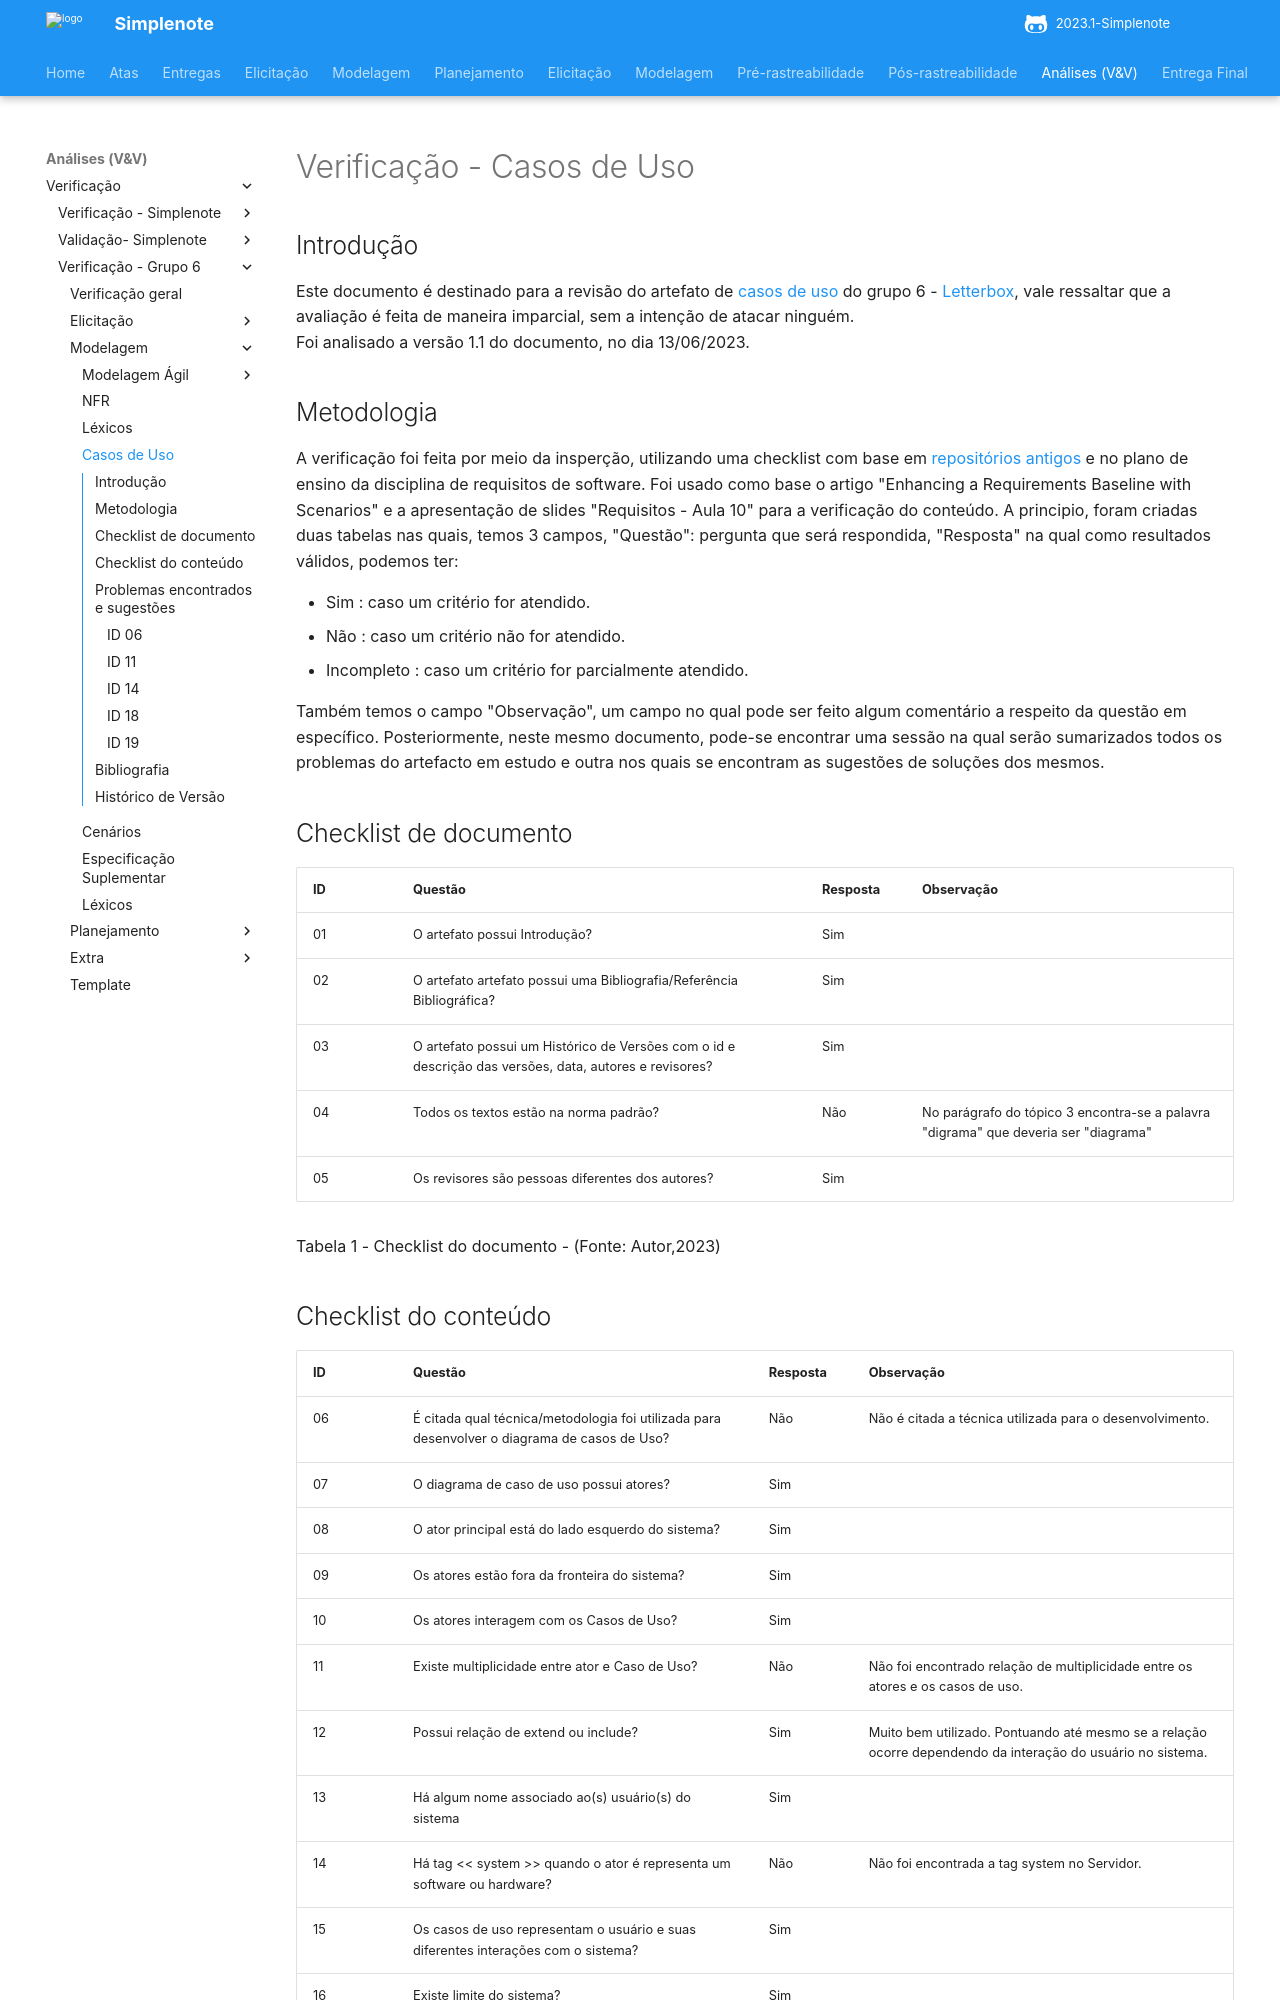

repository: ananorberto/2023.1-Simplenote · page: analise/verificacao/verificacao-grupo6/modelagem/casos_de_uso/index.html · generator: mkdocs

# Verificação - Casos de Uso

## Introdução
Este documento é destinado para a revisão do artefato de [casos de uso](https://requisitos-de-software.github.io/2023.1-Letterboxd/Modelagem/casoUso/) 
do grupo 6 - [Letterbox](https://github.com/Requisitos-de-Software/2023.1-Letterboxd), vale ressaltar que a avaliação é feita de maneira imparcial,
sem a intenção de atacar ninguém.
<br> Foi analisado a versão 1.1 do documento, no dia 13/06/2023.

## Metodologia

A verificação foi feita por meio da insperção, utilizando uma checklist com base em [repositórios antigos](https://github.com/Requisitos-de-Software)
e no plano de ensino da disciplina de requisitos de software. Foi usado como base o artigo "Enhancing a Requirements Baseline with Scenarios" e a apresentação de slides "Requisitos - Aula 10" para a verificação do conteúdo.
A principio, foram criadas duas tabelas nas quais, temos 3 campos, "Questão": pergunta que será respondida, "Resposta" na qual como resultados válidos, podemos ter: 

- Sim : caso um critério for atendido.
- Não : caso um critério não for atendido.
- Incompleto : caso um critério for parcialmente atendido.

Também temos o campo "Observação", um campo no qual pode ser feito algum comentário a respeito da questão em específico. Posteriormente, neste mesmo documento, pode-se encontrar uma sessão na qual serão sumarizados todos os problemas do artefacto em estudo e outra nos quais se encontram as sugestões de soluções dos mesmos.

## Checklist de documento
|ID|Questão|Resposta|Observação|
|-|-------|--------|----------|
|01|O artefato possui Introdução?                                                                                |    Sim    |          |
|02|O artefato artefato possui uma Bibliografia/Referência Bibliográfica?                                        |    Sim    |          |
|03|O artefato possui um Histórico de Versões com o id e descrição das versões, data, autores e revisores?       |    Sim    |          |
|04|Todos os textos estão na norma padrão?                                                                       |    Não    | No parágrafo do tópico 3 encontra-se a palavra "digrama" que deveria ser "diagrama"         |
|05|Os revisores são pessoas diferentes dos autores?                                                             |    Sim    |          |

Tabela 1 - Checklist do documento - (Fonte: Autor,2023)
